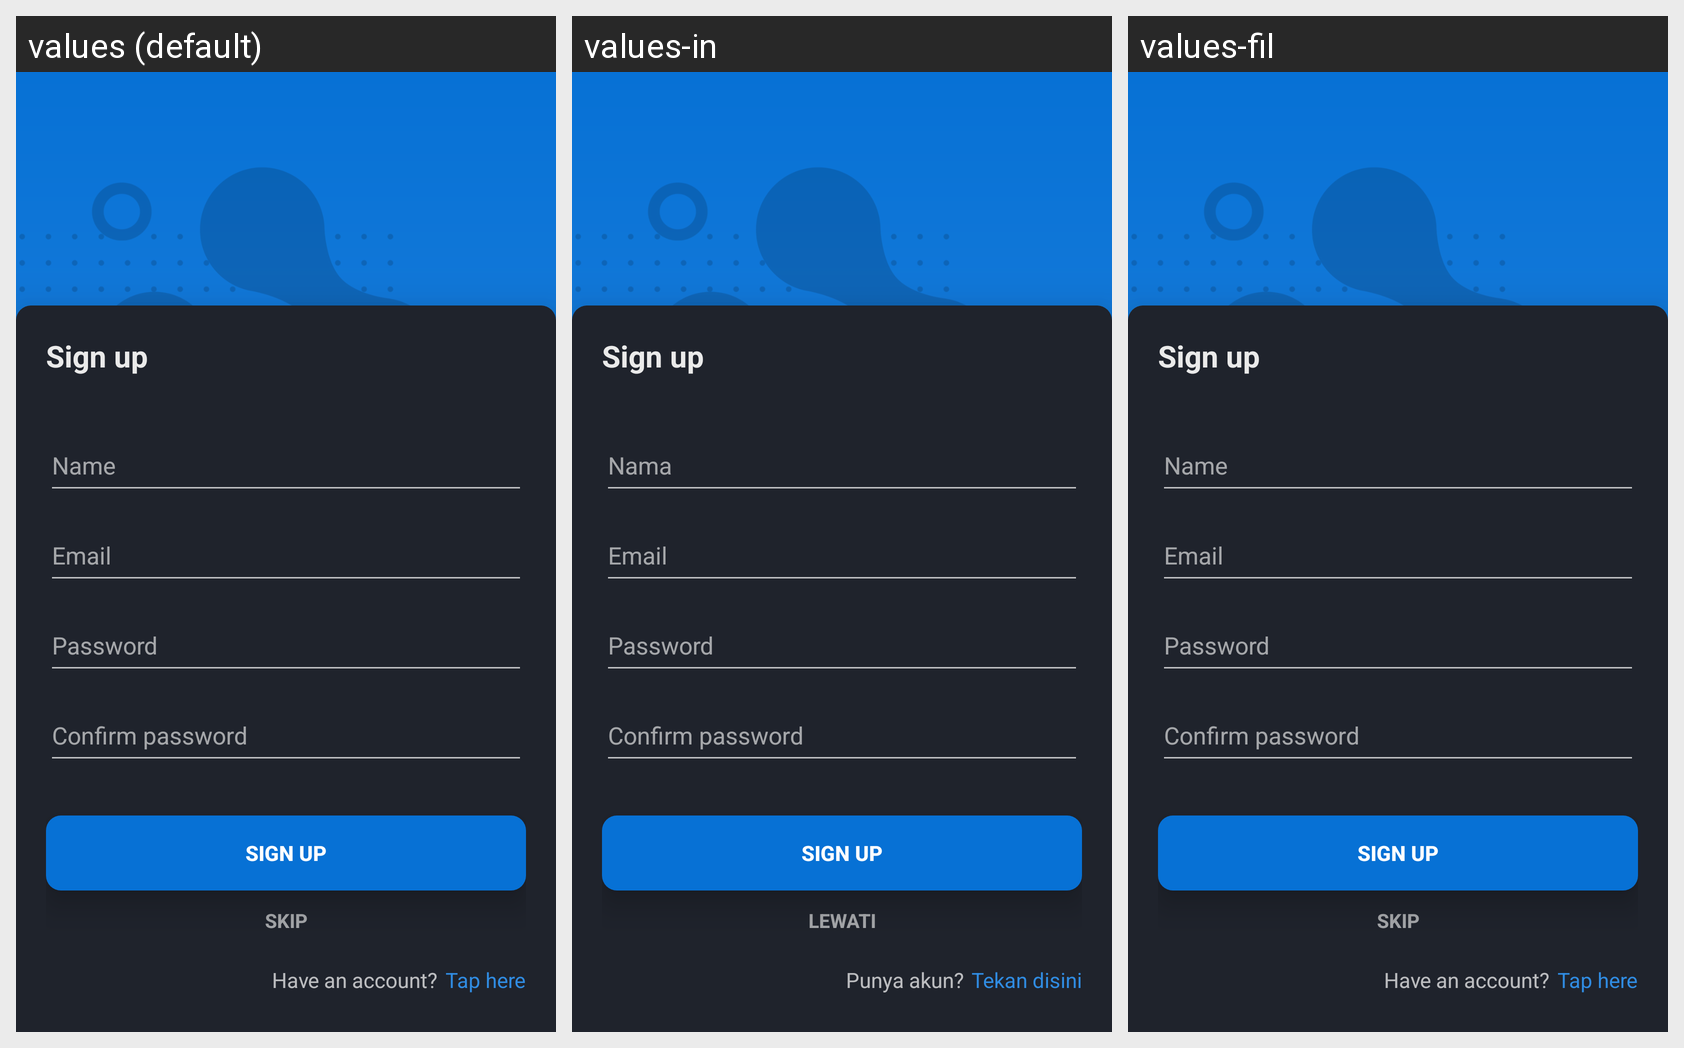

Locale-by-locale string values for the Android screen shown in this grid:
Android screen res/layout/activity_register.xml rendered under 3 locales, left to right: values (default), values-in, values-fil. Device: Nexus 5 (rendered at 1080×1920; each locale shown at half size, 540×960, under a caption strip naming it); theme AppTheme.
Strings drawn on this screen, with the default value and each locale's value (text and hints the layout hard-codes, and strings that could not be matched under every locale, appear in the picture but are not listed):

sign_up
  values: Sign up
  values-in: Sign up  [not translated; the default value is used]
  values-fil: Sign up  [not translated; the default value is used]

name
  values: Name
  values-in: Nama
  values-fil: Name  [not translated; the default value is used]

email
  values: Email
  values-in: Email  [not translated; the default value is used]
  values-fil: Email  [not translated; the default value is used]

password
  values: Password
  values-in: Password  [not translated; the default value is used]
  values-fil: Password  [not translated; the default value is used]

confirm
  values: Confirm password
  values-in: Confirm password  [not translated; the default value is used]
  values-fil: Confirm password  [not translated; the default value is used]

skip
  values: Skip
  values-in: Lewati
  values-fil: Skip  [not translated; the default value is used]

have_an_account
  values: Have an account?
  values-in: Punya akun?
  values-fil: Have an account?  [not translated; the default value is used]

tap
  values: Tap here
  values-in: Tekan disini
  values-fil: Tap here  [not translated; the default value is used]
